The GitHub repository aiegoo/aitim-hhi contains a labelled image folder "tools" with 5 categories: background, hammer, measuring tape, pliers, screwdriver. Examples follow, each with its label.

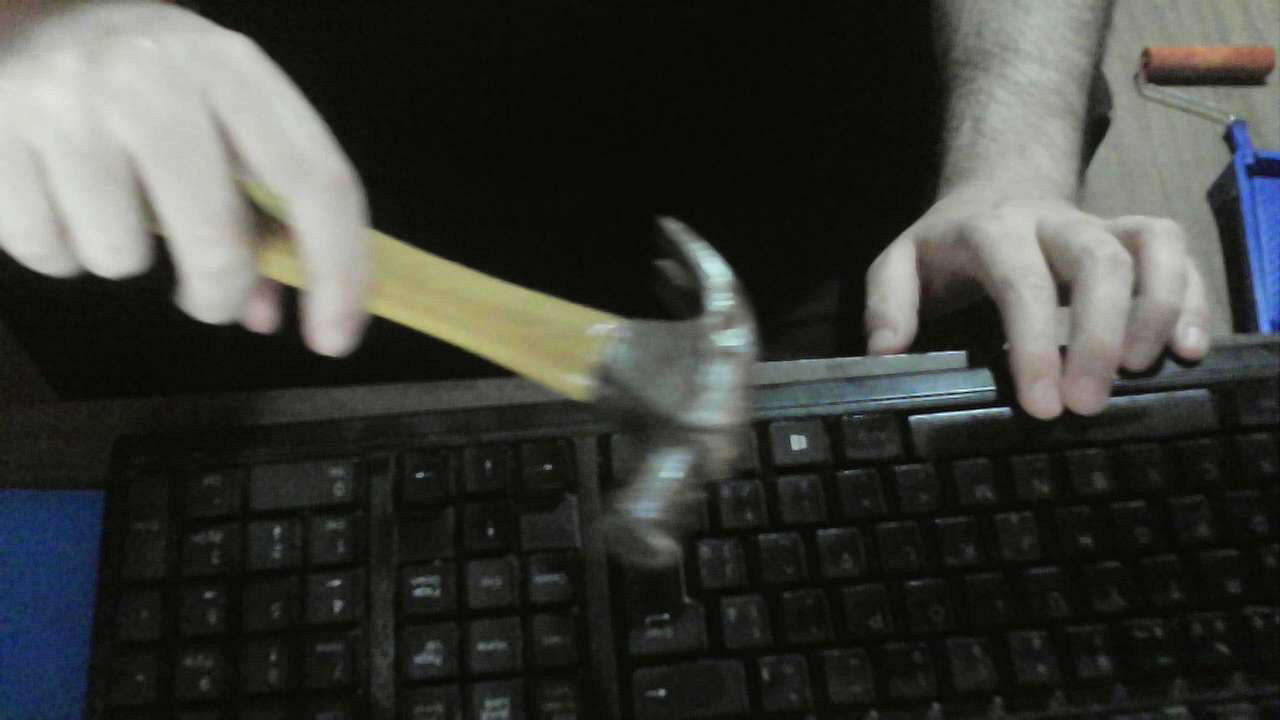
Label: hammer

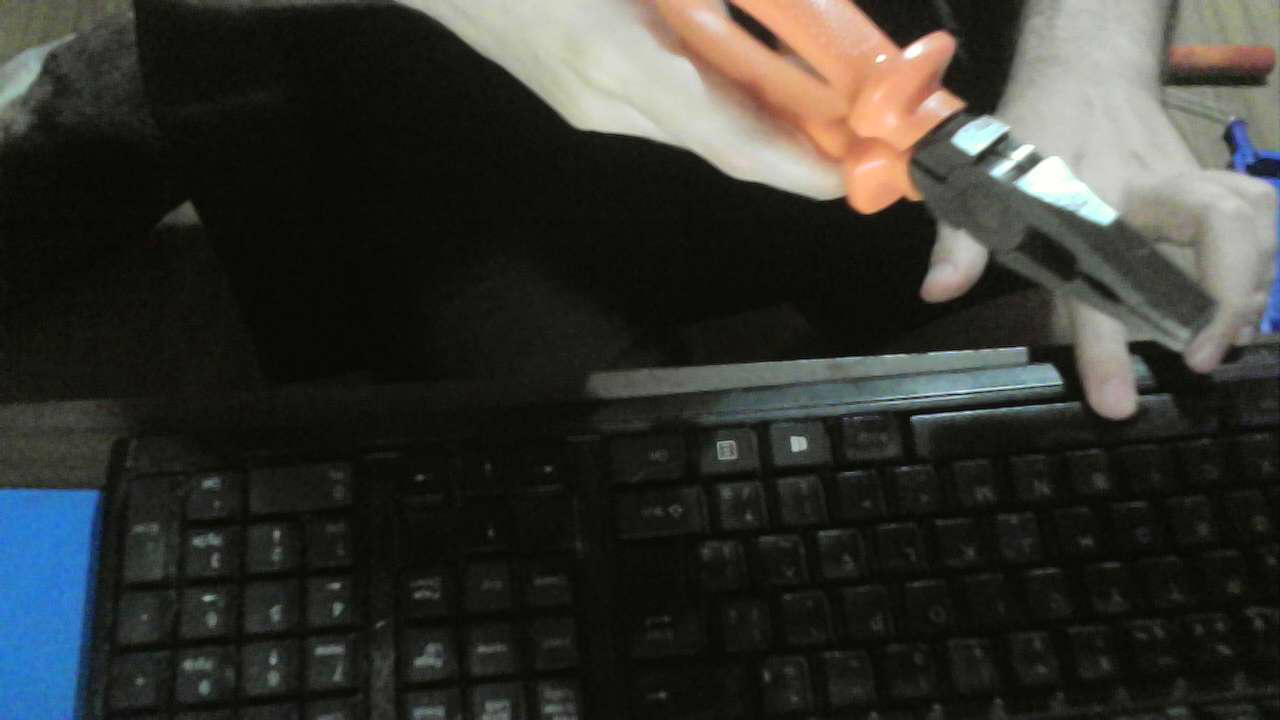
Label: pliers

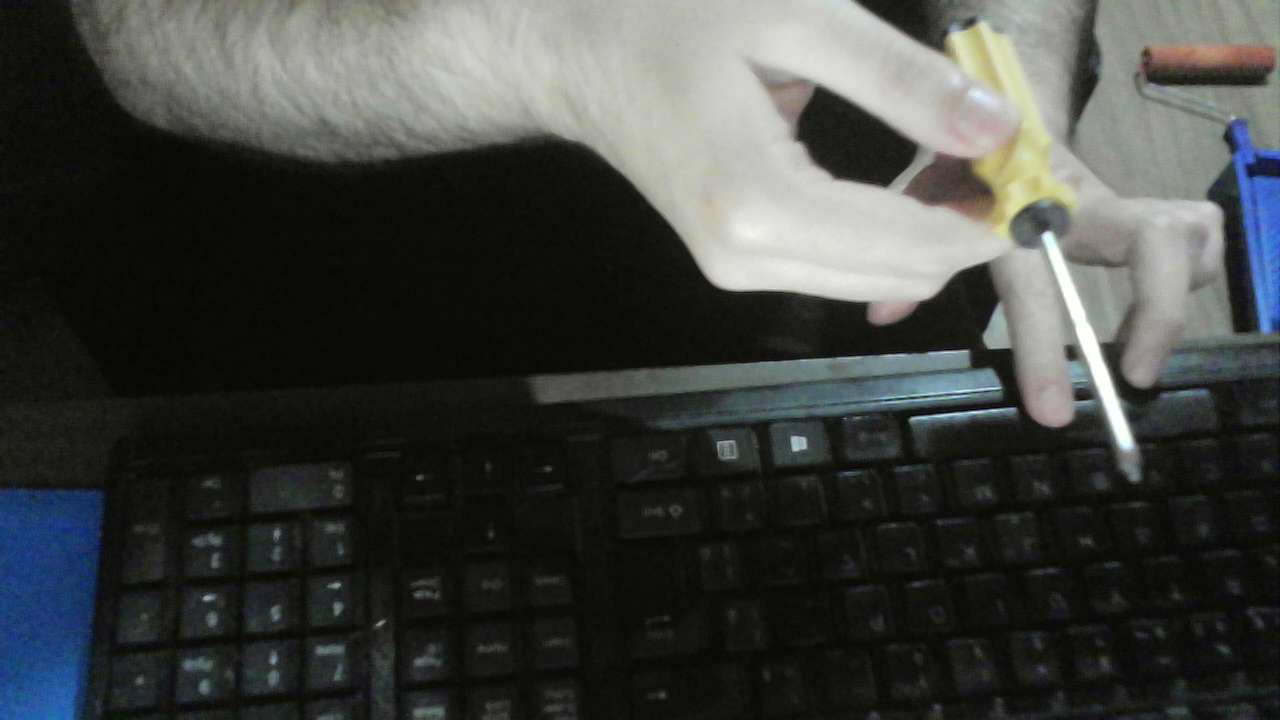
Label: screwdriver

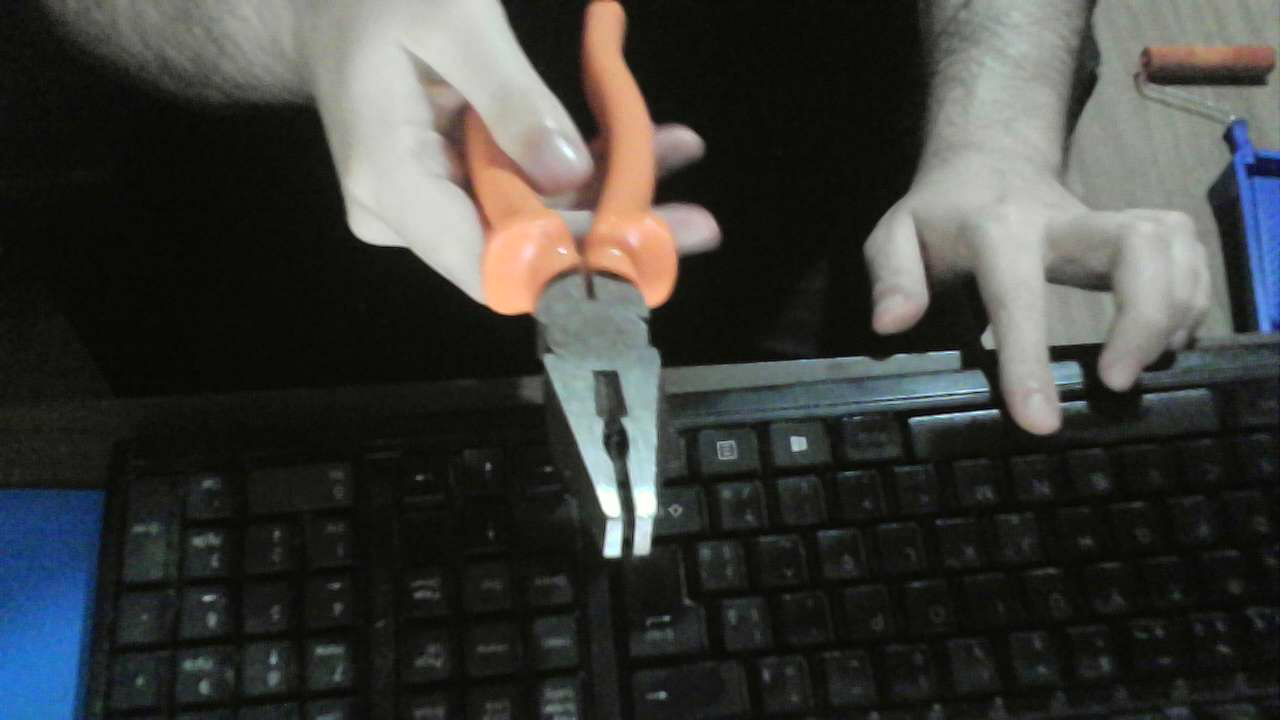
Label: pliers

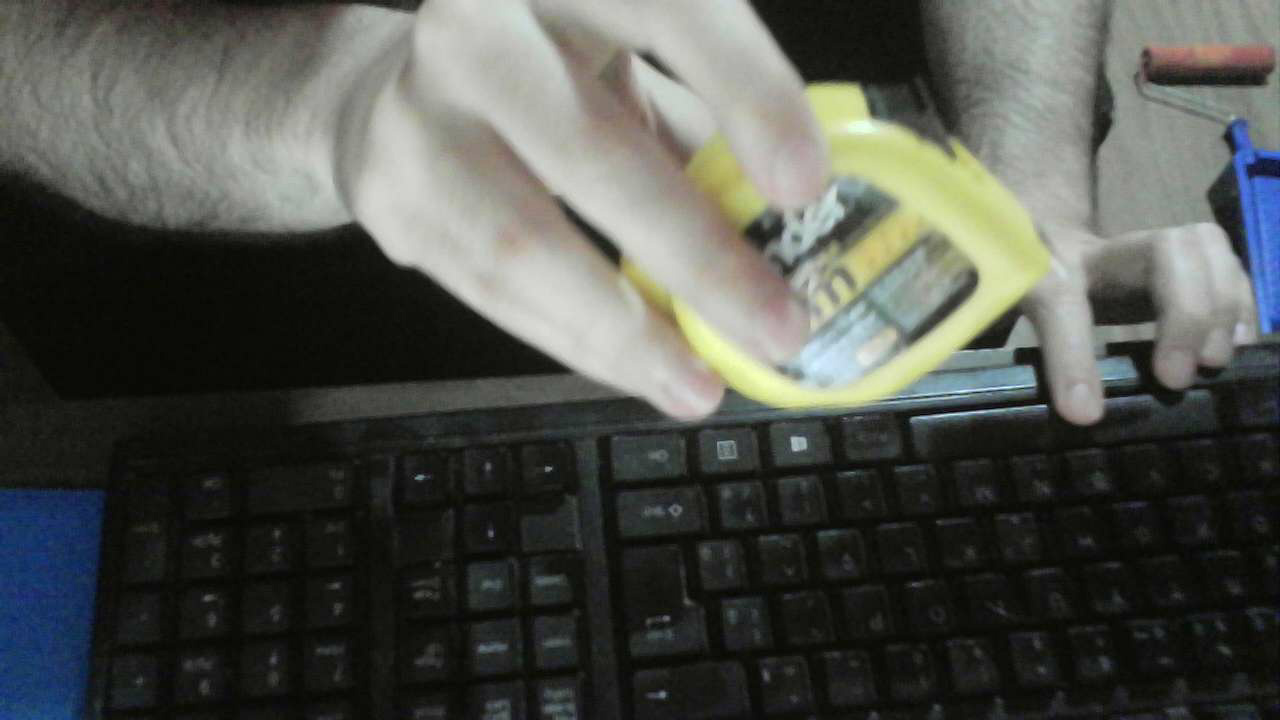
Label: measuring tape

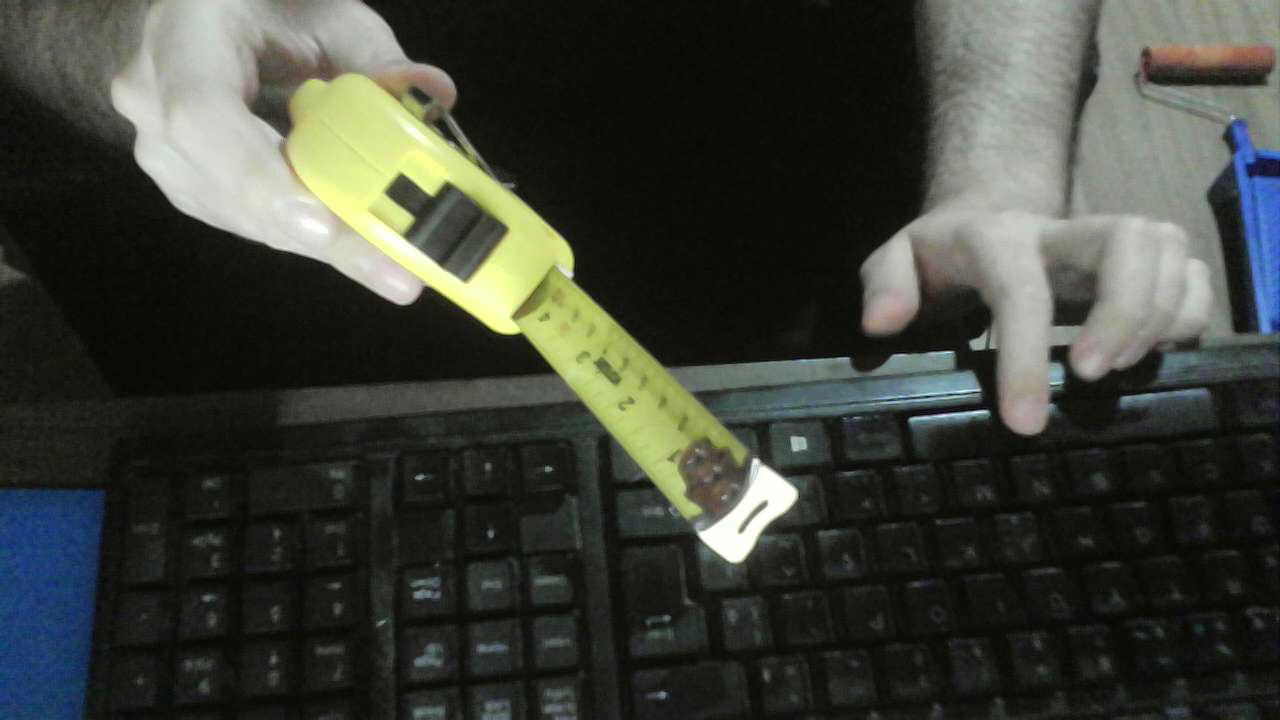
Label: measuring tape
